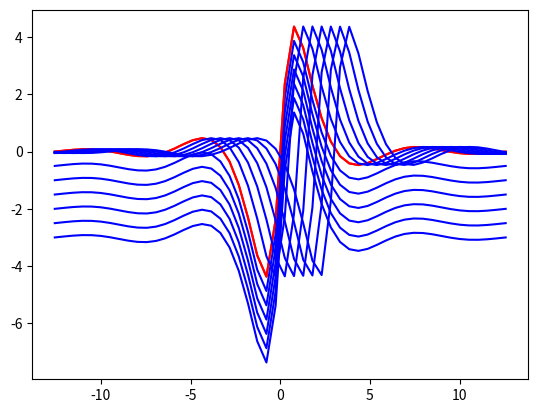

The matplotlib source for this figure:
#   Alois Stöckl - Hü 5 - Aufgabe 1

from matplotlib import pyplot as pyp
from math import sin, pi
from numpy import linspace

print("a.)")

def f(x):
    return 10 * (sin(x)/(1+x**2))

# x = [-4 * pi + i * (8 * pi) / 100 for i in range(101)]
x = linspace(-4 * pi, 4*pi)
y = [f(x) for x in x]
pyp.plot(x, y, "r")


for i in range(1,7):
    t = 0.5 * i
    y1 = [f(x) - t for x in linspace(-4 * pi, 4*pi)]
    pyp.plot(x, y1, "b")

pyp.show();

print("b.)")

pyp.plot(x, y, "r")

for i in range(1,7):
    t = 0.5 * i
    y1 = [f(x - t) for x in linspace(-4 * pi, 4*pi)]
    pyp.plot(x, y1, "b")

pyp.show()